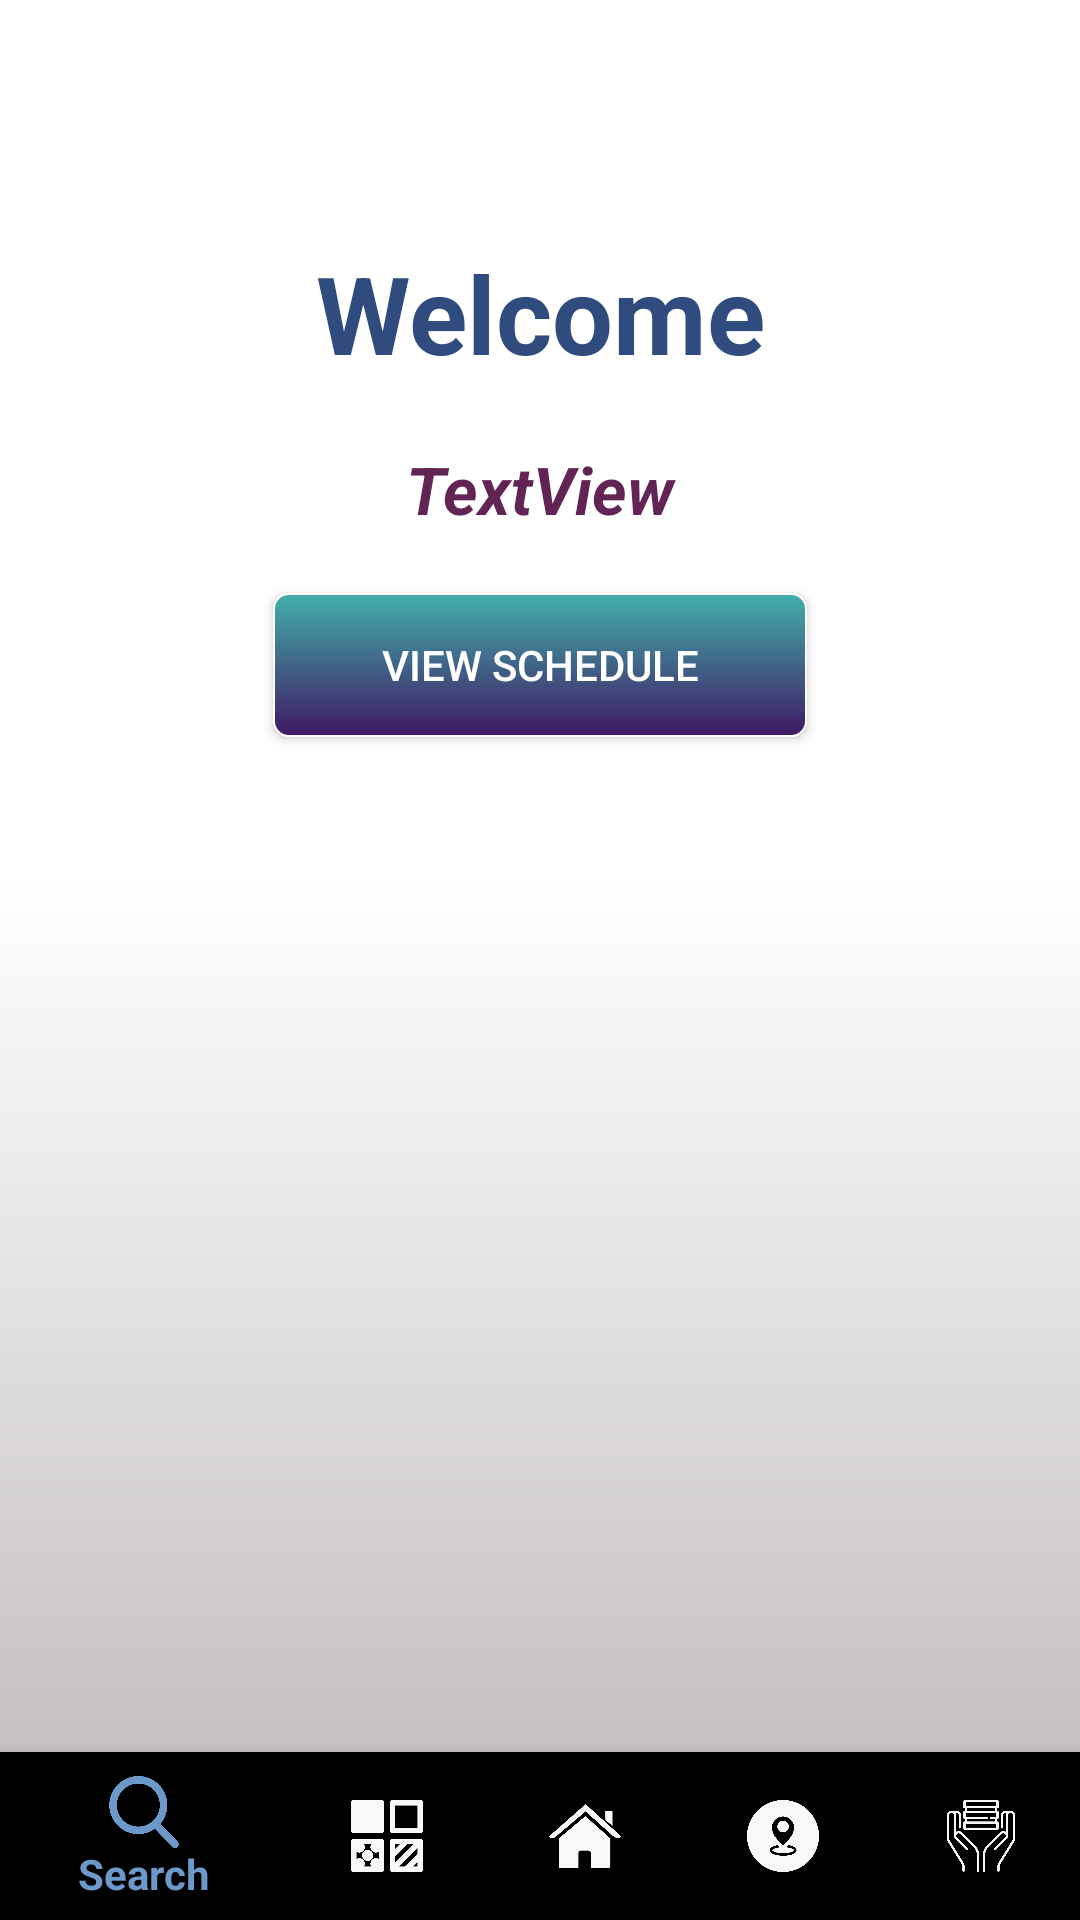

Reconstruct the res/layout file that produces this screen, plus the resources it refers to.
<!-- AndroidManifest.xml: application theme AppTheme -->
<!-- res/layout/activity_home.xml -->
<?xml version="1.0" encoding="utf-8"?>
<android.support.constraint.ConstraintLayout xmlns:android="http://schemas.android.com/apk/res/android"
    xmlns:app="http://schemas.android.com/apk/res-auto"
    xmlns:tools="http://schemas.android.com/tools"
    android:layout_width="match_parent"
    android:layout_height="match_parent"
    tools:context="com.example.yad.gamereservation.Home">

    <FrameLayout
        android:id="@+id/rootLayout"
        android:layout_width="0dp"
        android:layout_height="0dp"
        android:orientation="vertical"
        tools:layout_constraintTop_creator="1"
        tools:layout_constraintRight_creator="1"
        tools:layout_constraintBottom_creator="1"
        app:layout_constraintBottom_toTopOf="@+id/navigation"
        android:layout_marginStart="0dp"
        android:layout_marginEnd="0dp"
        app:layout_constraintRight_toRightOf="parent"
        android:layout_marginTop="0dp"
        tools:layout_constraintLeft_creator="1"
        android:layout_marginBottom="0dp"
        app:layout_constraintLeft_toLeftOf="parent"
        app:layout_constraintTop_toTopOf="parent"
        android:layout_marginLeft="0dp"
        android:layout_marginRight="0dp"
        android:background="@drawable/background">

        <LinearLayout
            android:layout_width="match_parent"
            android:layout_height="match_parent"
            android:orientation="vertical">

            <TextView
                android:id="@+id/textView6"
                android:layout_width="match_parent"
                android:layout_height="wrap_content"
                android:text="Welcome"
                android:textSize="36dp"
                android:layout_marginTop="80dp"
                android:textAlignment="center"
                android:textStyle="bold"
                android:textColor="#304b7e"/>

            <TextView
                android:id="@+id/firstname"
                android:layout_width="match_parent"
                android:layout_height="wrap_content"
                android:text="TextView"
                android:textColor="#622455"
                android:textStyle="italic|bold"
                android:layout_marginTop="20dp"
                android:textSize="22dp"
                android:textAlignment="center"/>
            <Button
                android:id="@+id/schedule"
                android:layout_width="178dp"
                android:layout_height="wrap_content"
                android:layout_gravity="center"
                android:layout_marginTop="20dp"
                android:background="@drawable/button"
                android:onClick="schedule"
                android:text="view Schedule"
                android:textColor="@color/white" />
        </LinearLayout>
    </FrameLayout>

    <android.support.design.widget.BottomNavigationView
        android:id="@+id/navigation"
        android:layout_width="0dp"
        android:layout_height="wrap_content"
        app:menu="@menu/bottomnavigation"
        tools:layout_constraintRight_creator="1"
        tools:layout_constraintBottom_creator="1"
        android:layout_marginStart="0dp"
        app:layout_constraintBottom_toBottomOf="parent"
        android:layout_marginEnd="0dp"
        app:layout_constraintRight_toRightOf="parent"
        tools:layout_constraintLeft_creator="1"
        android:layout_marginBottom="0dp"
        app:layout_constraintLeft_toLeftOf="parent"
        android:layout_marginLeft="0dp"
        android:layout_marginRight="0dp"
        app:itemIconTint="@color/drawer_items"
        android:backgroundTintMode="add"
        app:itemTextColor="@color/drawer_items"/>

</android.support.constraint.ConstraintLayout>
<!-- resources referenced by this layout -->
<resources>
  <color name="white">#ffffff</color>
  <!-- drawable background (drawable) -->
  <?xml version="1.0" encoding="utf-8"?>
  <shape xmlns:android="http://schemas.android.com/apk/res/android"
      android:shape="rectangle">
      <gradient android:startColor="#ffffff"
          android:endColor="#c5c0c0"
          android:centerColor="@color/background"
          android:angle="270" />
  
  
  </shape>
  <!-- drawable button (drawable) -->
  <?xml version="1.0" encoding="utf-8"?>
  <shape xmlns:android="http://schemas.android.com/apk/res/android"
      android:shape="rectangle">
      <gradient android:startColor="#42afaa"
          android:endColor="#3f1964"
  
          android:angle="270" />
      <corners android:radius="5dp" />
      <stroke android:width="2px" android:color="#ffffff" />
  
  </shape>
  <style name="AppTheme" parent="Theme.AppCompat">
          
          <item name="colorPrimary">@drawable/button</item>
          <item name="colorPrimaryDark">@color/colorPrimaryDark</item>
          <item name="colorAccent">@color/colorAccent</item>
          <item name="android:textColor">@color/text</item>
          <item name="android:textColorHint">@color/textHint</item>
          <item name="android:windowFullscreen">true</item>
  
  
      </style>
  <color name="background">#ffffff</color>
  <color name="colorPrimaryDark">#000000</color>
  <color name="colorAccent">#FF4081</color>
  <color name="text">#030303</color>
  <color name="textHint">#535151</color>
</resources>
